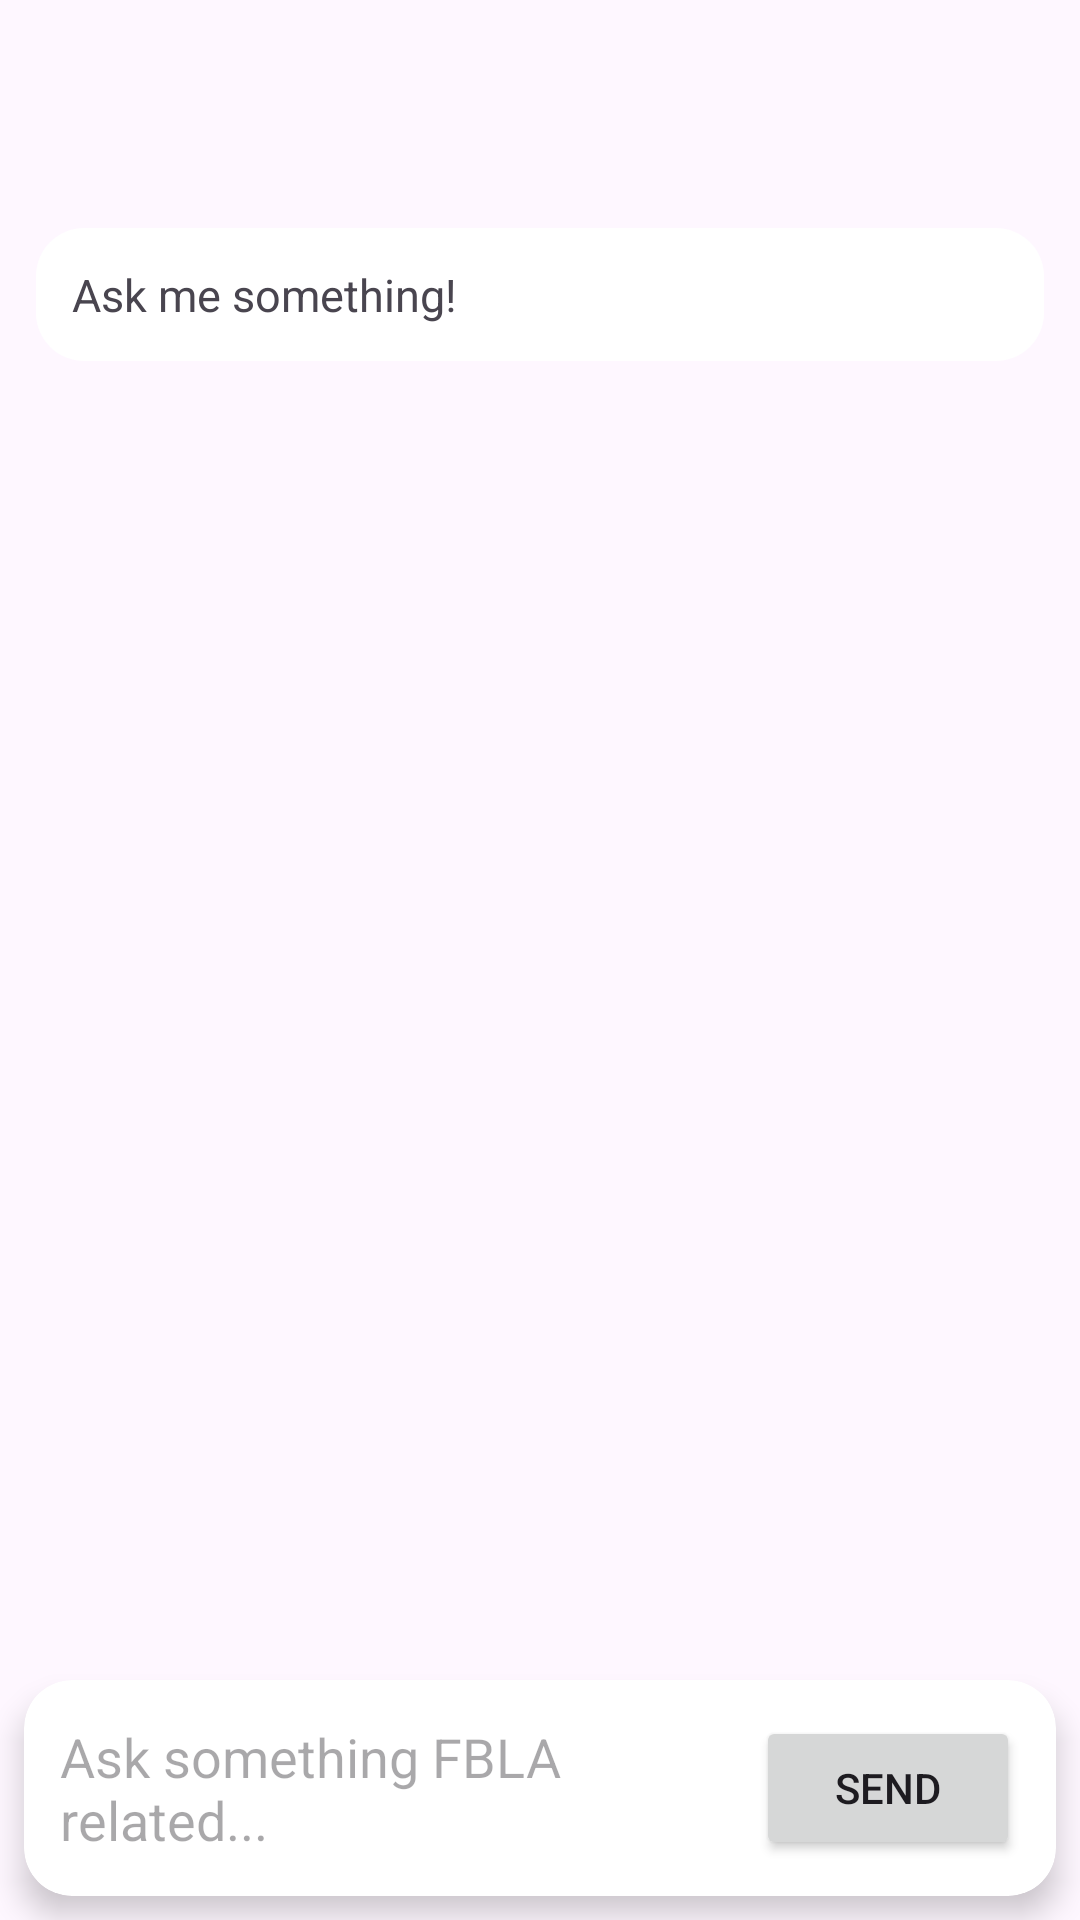

Layout XML and referenced resources for this Android screen:
<!-- AndroidManifest.xml: application theme Theme.FBLA -->
<!-- res/layout/fragment_ai_chat.xml -->
<androidx.constraintlayout.widget.ConstraintLayout
    xmlns:android="http://schemas.android.com/apk/res/android"
    xmlns:app="http://schemas.android.com/apk/res-auto"
    android:layout_width="match_parent"
    android:layout_height="match_parent">

    <androidx.constraintlayout.widget.Guideline
        android:id="@+id/guidelineTop"
        android:layout_width="wrap_content"
        android:layout_height="wrap_content"
        android:orientation="horizontal"

        app:layout_constraintGuide_percent="0.10" />

    <ScrollView
        android:background="@drawable/event_create_bg"
        android:layout_width="match_parent"
        android:layout_height="0dp"
        app:layout_constraintBottom_toBottomOf="parent"
        app:layout_constraintTop_toBottomOf="@id/guidelineTop"
        app:layout_constraintHeight_default="percent"
        app:layout_constraintHeight_percent="1"/>
    
    <ScrollView
        android:id="@+id/scrollView"
        android:layout_width="0dp"
        android:layout_height="0dp"
        android:padding="12dp"
        app:layout_constraintTop_toBottomOf="@id/guidelineTop"
        app:layout_constraintBottom_toTopOf="@id/inputCard"
        app:layout_constraintStart_toStartOf="parent"
        app:layout_constraintEnd_toEndOf="parent">

        <TextView
            android:id="@+id/txtResponse"
            android:layout_width="match_parent"
            android:layout_height="wrap_content"
            android:background="@drawable/white_card_bg"
            android:padding="12dp"
            android:text="Ask me something!"
            android:textSize="15sp"
            android:lineSpacingExtra="4dp" />

    </ScrollView>

    
    <androidx.cardview.widget.CardView
        android:id="@+id/inputCard"
        android:layout_width="0dp"
        android:layout_height="wrap_content"
        android:layout_margin="8dp"
        app:cardCornerRadius="16dp"
        app:cardElevation="6dp"
        app:layout_constraintBottom_toBottomOf="parent"
        app:layout_constraintStart_toStartOf="parent"
        app:layout_constraintEnd_toEndOf="parent">

        <LinearLayout
            android:layout_width="match_parent"
            android:layout_height="wrap_content"
            android:orientation="vertical"
            android:padding="12dp">

            <ProgressBar
                android:id="@+id/progressBar"
                android:layout_width="match_parent"
                android:layout_height="wrap_content"
                android:visibility="gone" />

            <LinearLayout
                android:layout_width="match_parent"
                android:layout_height="wrap_content"
                android:orientation="horizontal"
                android:gravity="center_vertical">

                <EditText
                    android:id="@+id/editPrompt"
                    android:layout_width="0dp"
                    android:layout_height="wrap_content"
                    android:layout_weight="1"
                    android:hint="Ask something FBLA related..."
                    android:background="@android:color/transparent"
                    android:maxLines="3"
                    android:inputType="textMultiLine"
                    android:paddingEnd="8dp" />

                <Button
                    android:id="@+id/btnSend"
                    android:layout_width="wrap_content"
                    android:layout_height="wrap_content"
                    android:text="Send" />

            </LinearLayout>
        </LinearLayout>
    </androidx.cardview.widget.CardView>

</androidx.constraintlayout.widget.ConstraintLayout>
<!-- resources referenced by this layout -->
<resources>
  <!-- drawable white_card_bg (drawable) -->
  <?xml version="1.0" encoding="utf-8"?>
  <shape xmlns:android="http://schemas.android.com/apk/res/android">
  
  
      
      <solid android:color="#FFFFFF"/>
      
  
  
      <corners android:radius="16dp"/>
  
  
  </shape>
  <style name="Theme.FBLA" parent="Base.Theme.FBLA" />
  <style name="Base.Theme.FBLA" parent="Theme.Material3.DayNight.NoActionBar">
          
          
      </style>
</resources>
